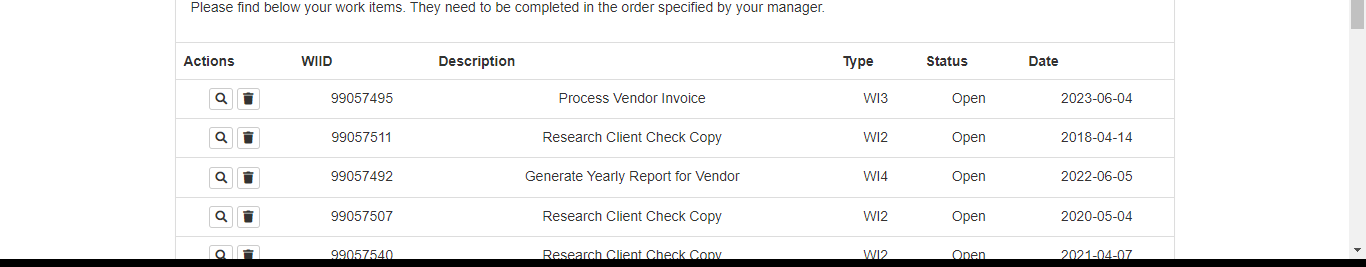
Task: Processo em Branco
Workflow: ExtraçãoDeDados

Step 1: get-text from the table in window 'ACME System 1 - Work Items' (chrome.exe)
